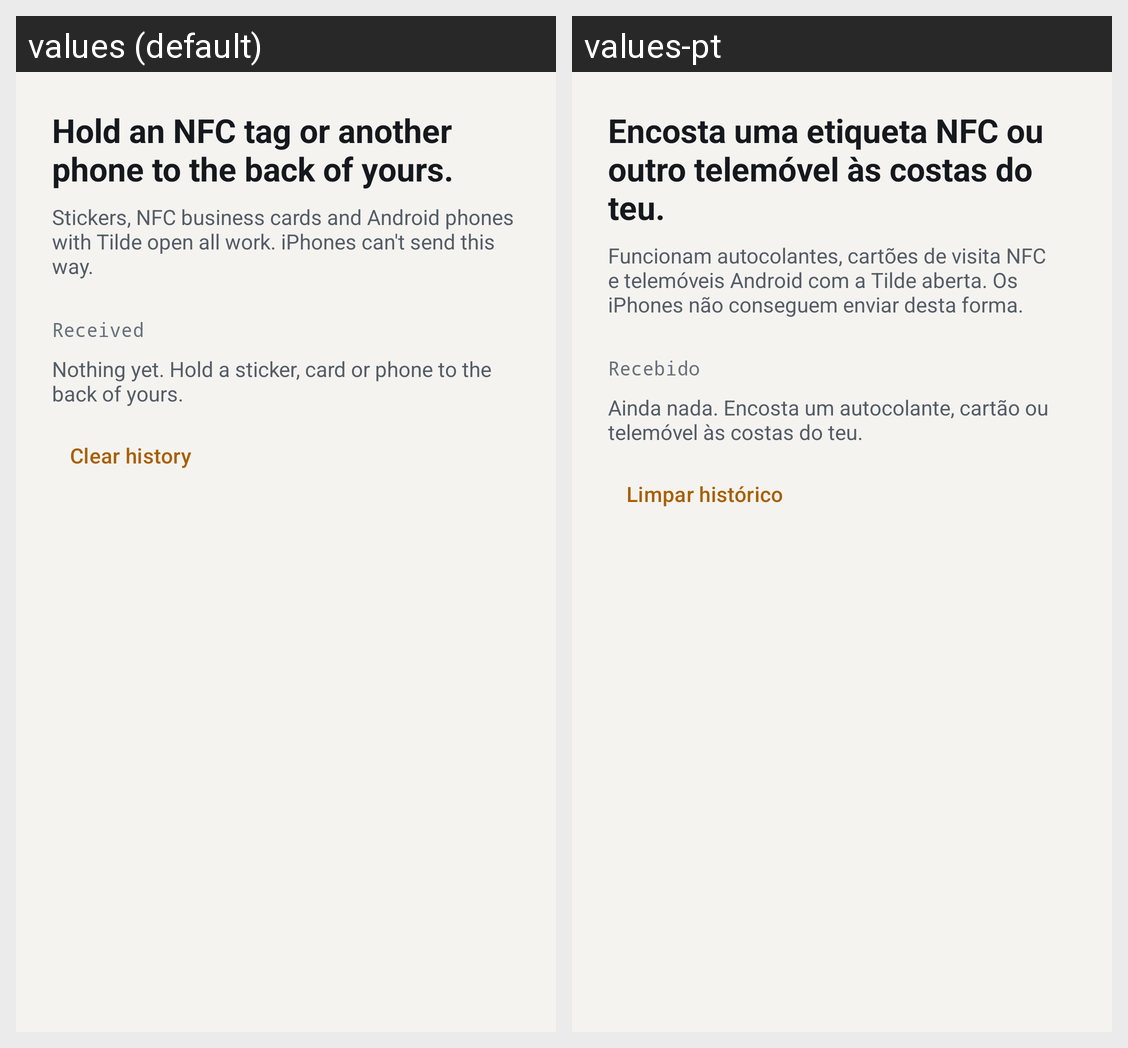

Translations of the strings shown on this Android screen, per locale in the grid:
Android screen res/layout/panel_receive.xml rendered under 2 locales, left to right: values (default), values-pt. Device: Nexus 5 (rendered at 1080×1920; each locale shown at half size, 540×960, under a caption strip naming it); theme Theme.Tilde.
Strings drawn on this screen, with the default value and each locale's value (text and hints the layout hard-codes, and strings that could not be matched under every locale, appear in the picture but are not listed):

receive_title
  values: Hold an NFC tag or another phone to the back of yours.
  values-pt: Encosta uma etiqueta NFC ou outro telemóvel às costas do teu.

receive_detail
  values: Stickers, NFC business cards and Android phones with Tilde open all work. iPhones can't send this way.
  values-pt: Funcionam autocolantes, cartões de visita NFC e telemóveis Android com a Tilde aberta. Os iPhones não conseguem enviar desta forma.

received_label
  values: Received
  values-pt: Recebido

received_empty
  values: Nothing yet. Hold a sticker, card or phone to the back of yours.
  values-pt: Ainda nada. Encosta um autocolante, cartão ou telemóvel às costas do teu.

clear_received
  values: Clear history
  values-pt: Limpar histórico
